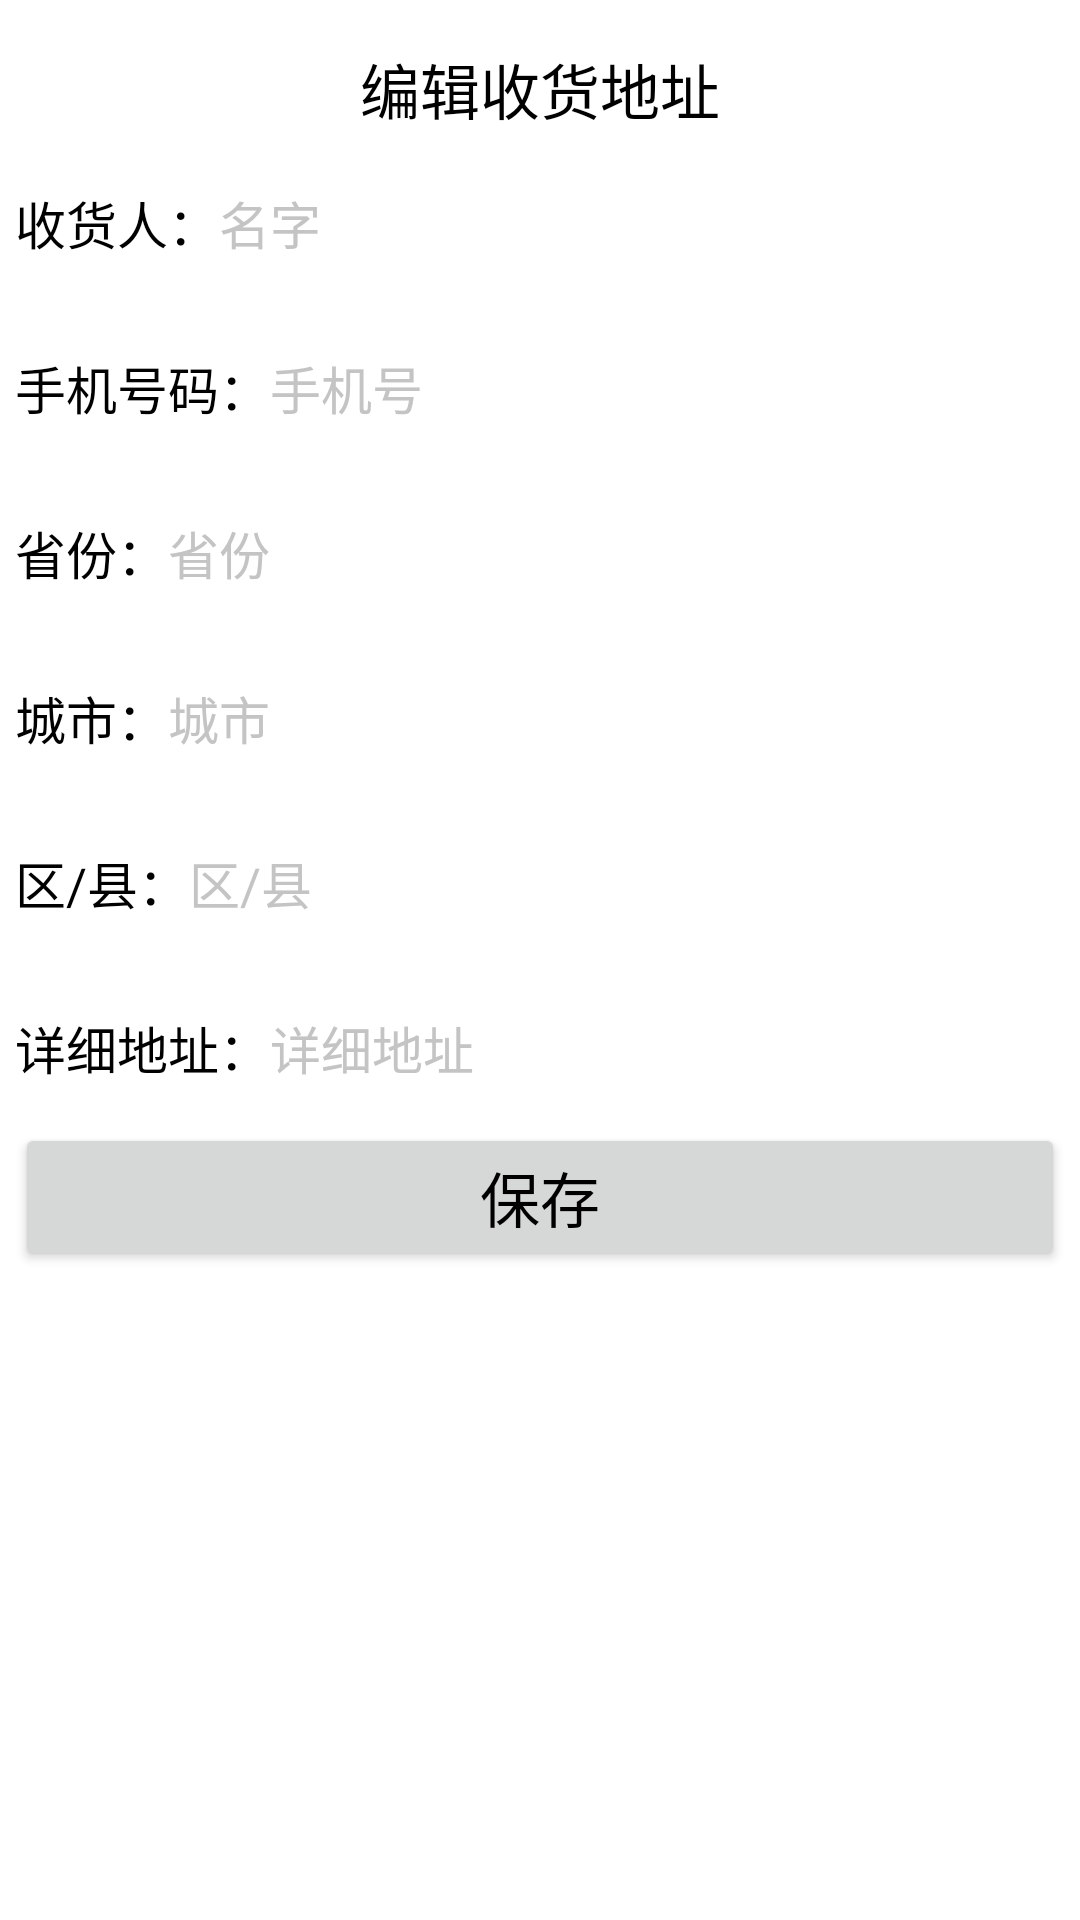

Layout XML and referenced resources for this Android screen:
<!-- AndroidManifest.xml: application theme Theme.Business -->
<!-- res/layout/activity_edit_shipping.xml -->
<?xml version="1.0" encoding="utf-8"?>
<ScrollView xmlns:android="http://schemas.android.com/apk/res/android"
    android:layout_width="match_parent"
    android:layout_height="match_parent">

    <LinearLayout
        android:layout_width="match_parent"
        android:layout_height="match_parent"
        android:orientation="vertical"
        android:padding="5dp">

        <TextView
            android:layout_width="match_parent"
            android:layout_height="wrap_content"
            android:layout_marginTop="10dp"
            android:text="编辑收货地址"
            android:textSize="20sp"
            android:textColor="@color/black"
            android:gravity="center"/>

        <RelativeLayout
            android:layout_width="match_parent"
            android:layout_height="50dp"
            android:layout_marginTop="5dp">

            <TextView
                android:layout_width="wrap_content"
                android:layout_height="match_parent"
                android:id="@+id/tv_receiverName"
                android:layout_alignParentLeft="true"
                android:gravity="center"
                android:text="收货人："
                android:textColor="@color/black"
                android:textSize="17sp" />

            <EditText
                android:id="@+id/et_receiverName"
                android:layout_width="match_parent"
                android:layout_height="match_parent"
                android:layout_marginTop="5dp"
                android:layout_marginBottom="5dp"
                android:layout_toRightOf="@+id/tv_receiverName"
                android:background="@drawable/editext_selector"
                android:gravity="center|left"
                android:hint="名字"
                android:inputType="text"
                android:textColor="@color/black"
                android:textColorHint="@color/grey"
                android:textCursorDrawable="@drawable/text_cursor"
                android:textSize="17sp"></EditText>
        </RelativeLayout>

        <RelativeLayout
            android:layout_width="match_parent"
            android:layout_height="50dp"
            android:layout_marginTop="5dp">

            <TextView
                android:layout_width="wrap_content"
                android:layout_height="match_parent"
                android:id="@+id/tv_receiverPhone"
                android:layout_alignParentLeft="true"
                android:gravity="center"
                android:text="手机号码："
                android:textColor="@color/black"
                android:textSize="17sp" />

            <EditText
                android:id="@+id/et_receiverPhone"
                android:layout_width="match_parent"
                android:layout_height="match_parent"
                android:layout_marginTop="5dp"
                android:layout_marginBottom="5dp"
                android:layout_toRightOf="@+id/tv_receiverPhone"
                android:background="@drawable/editext_selector"
                android:gravity="center|left"
                android:hint="手机号"
                android:inputType="text"
                android:textColor="@color/black"
                android:textColorHint="@color/grey"
                android:textCursorDrawable="@drawable/text_cursor"
                android:textSize="17sp"></EditText>
        </RelativeLayout>

        <RelativeLayout
            android:layout_width="match_parent"
            android:layout_height="50dp"
            android:layout_marginTop="5dp">

            <TextView
                android:layout_width="wrap_content"
                android:layout_height="match_parent"
                android:id="@+id/tv_receiverProvince"
                android:layout_alignParentLeft="true"
                android:gravity="center"
                android:text="省份："
                android:textColor="@color/black"
                android:textSize="17sp" />

            <EditText
                android:id="@+id/et_receiverProvince"
                android:layout_width="match_parent"
                android:layout_height="match_parent"
                android:layout_marginTop="5dp"
                android:layout_marginBottom="5dp"
                android:layout_toRightOf="@+id/tv_receiverProvince"
                android:background="@drawable/editext_selector"
                android:gravity="center|left"
                android:hint="省份"
                android:inputType="text"
                android:textColor="@color/black"
                android:textColorHint="@color/grey"
                android:textCursorDrawable="@drawable/text_cursor"
                android:textSize="17sp"></EditText>
        </RelativeLayout>

        <RelativeLayout
            android:layout_width="match_parent"
            android:layout_height="50dp"
            android:layout_marginTop="5dp">

            <TextView
                android:layout_width="wrap_content"
                android:layout_height="match_parent"
                android:id="@+id/tv_receiverCity"
                android:layout_alignParentLeft="true"
                android:gravity="center"
                android:text="城市："
                android:textColor="@color/black"
                android:textSize="17sp" />

            <EditText
                android:id="@+id/et_receiverCity"
                android:layout_width="match_parent"
                android:layout_height="match_parent"
                android:layout_marginTop="5dp"
                android:layout_marginBottom="5dp"
                android:layout_toRightOf="@+id/tv_receiverCity"
                android:background="@drawable/editext_selector"
                android:gravity="center|left"
                android:hint="城市"
                android:inputType="text"
                android:textColor="@color/black"
                android:textColorHint="@color/grey"
                android:textCursorDrawable="@drawable/text_cursor"
                android:textSize="17sp"></EditText>
        </RelativeLayout>

        <RelativeLayout
            android:layout_width="match_parent"
            android:layout_height="50dp"
            android:layout_marginTop="5dp">

            <TextView
                android:layout_width="wrap_content"
                android:layout_height="match_parent"
                android:id="@+id/tv_receiverDistrict"
                android:layout_alignParentLeft="true"
                android:gravity="center"
                android:text="区/县："
                android:textColor="@color/black"
                android:textSize="17sp" />

            <EditText
                android:id="@+id/et_receiverDistrict"
                android:layout_width="match_parent"
                android:layout_height="match_parent"
                android:layout_marginTop="5dp"
                android:layout_marginBottom="5dp"
                android:layout_toRightOf="@+id/tv_receiverDistrict"
                android:background="@drawable/editext_selector"
                android:gravity="center|left"
                android:hint="区/县"
                android:inputType="text"
                android:textColor="@color/black"
                android:textColorHint="@color/grey"
                android:textCursorDrawable="@drawable/text_cursor"
                android:textSize="17sp"></EditText>
        </RelativeLayout>

        <RelativeLayout
            android:layout_width="match_parent"
            android:layout_height="50dp"
            android:layout_marginTop="5dp">

            <TextView
                android:layout_width="wrap_content"
                android:layout_height="match_parent"
                android:id="@+id/tv_receiverAddress"
                android:layout_alignParentLeft="true"
                android:gravity="center"
                android:text="详细地址："
                android:textColor="@color/black"
                android:textSize="17sp" />

            <EditText
                android:id="@+id/et_receiverAddress"
                android:layout_width="match_parent"
                android:layout_height="match_parent"
                android:layout_marginTop="5dp"
                android:layout_marginBottom="5dp"
                android:layout_toRightOf="@+id/tv_receiverAddress"
                android:background="@drawable/editext_selector"
                android:gravity="center|left"
                android:hint="详细地址"
                android:inputType="text"
                android:textColor="@color/black"
                android:textColorHint="@color/grey"
                android:textCursorDrawable="@drawable/text_cursor"
                android:textSize="17sp"></EditText>
        </RelativeLayout>

        <Button
            android:layout_width="match_parent"
            android:layout_height="wrap_content"
            android:id="@+id/btn_shipping_save"
            android:text="保存"
            android:textSize="20sp"
            android:textColor="@color/black" />

    </LinearLayout>

</ScrollView>
<!-- resources referenced by this layout -->
<resources>
  <color name="black">#FF000000</color>
  <color name="grey">#C4C4C4</color>
  <style name="Theme.Business" parent="Theme.MaterialComponents.DayNight.DarkActionBar">
          
          <item name="colorPrimary">@color/purple_500</item>
          <item name="colorPrimaryVariant">@color/purple_700</item>
          <item name="colorOnPrimary">@color/white</item>
          
          <item name="colorSecondary">@color/teal_200</item>
          <item name="colorSecondaryVariant">@color/teal_700</item>
          <item name="colorOnSecondary">@color/black</item>
          
          <item name="android:statusBarColor" tools:targetApi="l">?attr/colorPrimaryVariant</item>
          
      </style>
  <color name="purple_500">#FF6200EE</color>
  <color name="purple_700">#FF3700B3</color>
  <color name="white">#FFFFFFFF</color>
  <color name="teal_200">#FF03DAC5</color>
  <color name="teal_700">#FF018786</color>
</resources>
